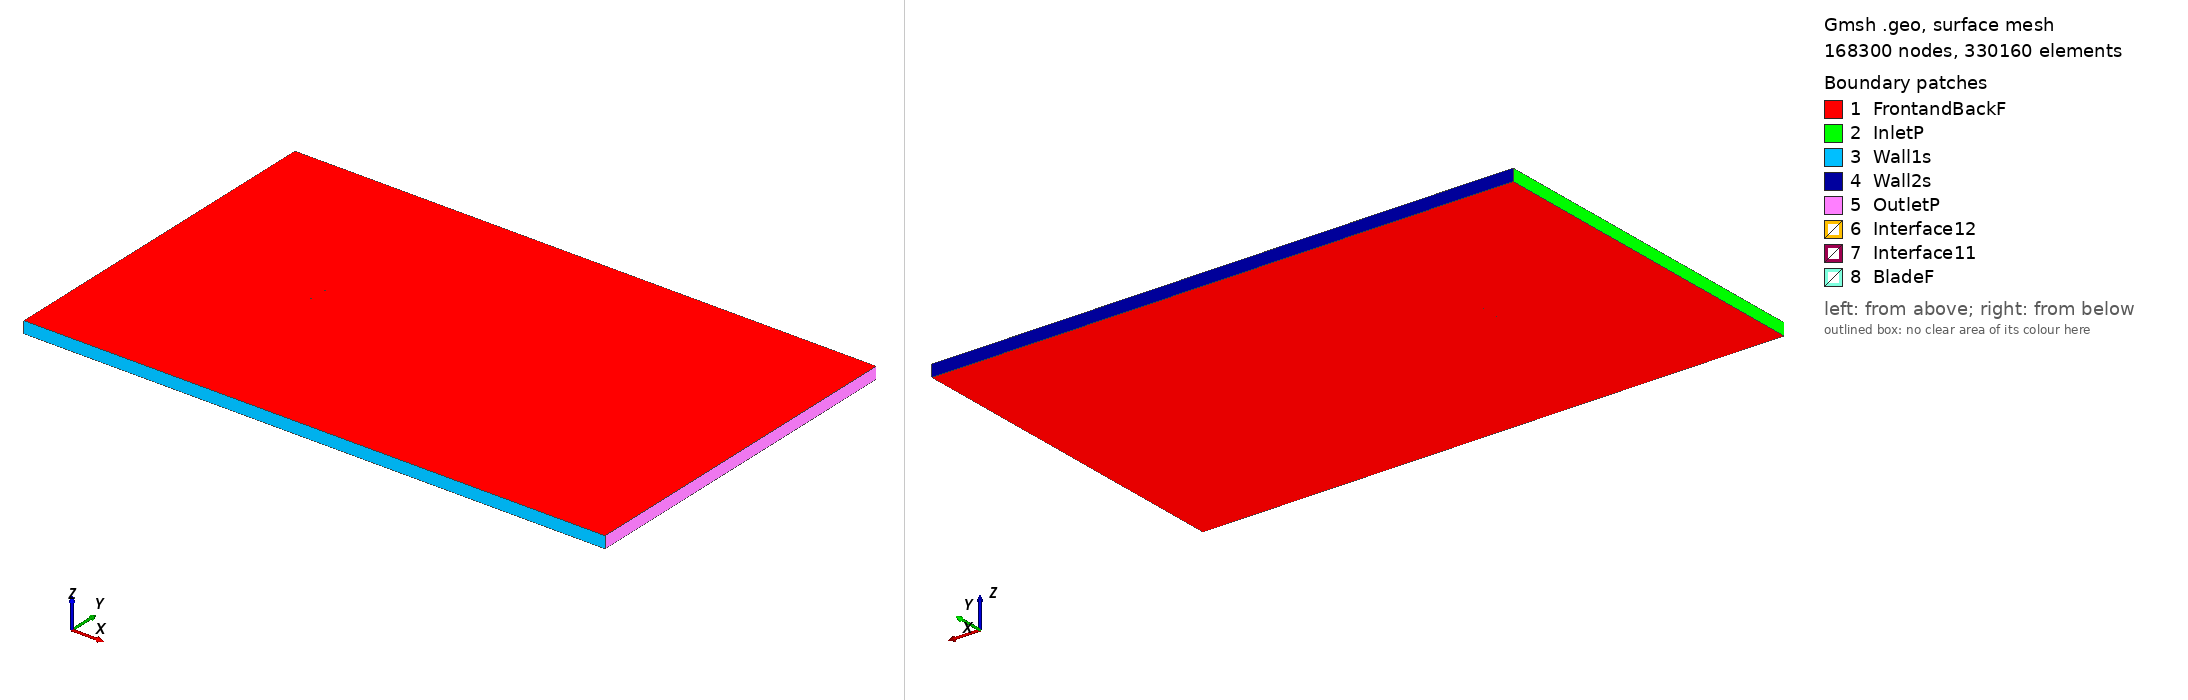

Gmsh geometry script, surface-meshed: 168300 nodes, 330160 surface elements. Boundary patches (legend numbers): 1 FrontandBackF, 2 InletP, 3 Wall1s, 4 Wall2s, 5 OutletP, 6 Interface12, 7 Interface11, 8 BladeF. Left view from above one corner, right view from below the opposite corner. Legend entries are the model's physical surfaces. The drawing asked Gmsh for element sizes between 1% and 20% of the model's largest extent; the script's own settings can give other sizes.

=== mh18_tsr_1.7864_aoa_-8.3689.geo (drawn) ===
SetFactory("OpenCASCADE");

Point(1) = {0.074137, 0.748211, 0, 1.0};
Point(2) = {0.073227, 0.748180, 0, 1.0};
Point(3) = {0.068513, 0.748155, 0, 1.0};
Point(4) = {0.063046, 0.748266, 0, 1.0};
Point(5) = {0.056953, 0.748492, 0, 1.0};
Point(6) = {0.050348, 0.748797, 0, 1.0};
Point(7) = {0.043341, 0.749140, 0, 1.0};
Point(8) = {0.036033, 0.749476, 0, 1.0};
Point(9) = {0.028518, 0.749761, 0, 1.0};
Point(10) = {0.020887, 0.749952, 0, 1.0};
Point(11) = {0.013239, 0.750000, 0, 1.0};
Point(12) = {0.005647, 0.749821, 0, 1.0};
Point(13) = {-0.001891, 0.749360, 0, 1.0};
Point(14) = {-0.009372, 0.748647, 0, 1.0};
Point(15) = {-0.016732, 0.747731, 0, 1.0};
Point(16) = {-0.023890, 0.746635, 0, 1.0};
Point(17) = {-0.030769, 0.745374, 0, 1.0};
Point(18) = {-0.037303, 0.743957, 0, 1.0};
Point(19) = {-0.043434, 0.742397, 0, 1.0};
Point(20) = {-0.049112, 0.740712, 0, 1.0};
Point(21) = {-0.054297, 0.738928, 0, 1.0};
Point(22) = {-0.058947, 0.737076, 0, 1.0};
Point(23) = {-0.063026, 0.735192, 0, 1.0};
Point(24) = {-0.066503, 0.733311, 0, 1.0};
Point(25) = {-0.069356, 0.731474, 0, 1.0};
Point(26) = {-0.071566, 0.729731, 0, 1.0};
Point(27) = {-0.073120, 0.728144, 0, 1.0};
Point(28) = {-0.073997, 0.726788, 0, 1.0};
Point(29) = {-0.074128, 0.726435, 0, 1.0};
Point(30) = {-0.074195, 0.726124, 0, 1.0};
Point(31) = {-0.074201, 0.725942, 0, 1.0};
Point(32) = {-0.074169, 0.725788, 0, 1.0};
Point(33) = {-0.074083, 0.725653, 0, 1.0};
Point(34) = {-0.073947, 0.725520, 0, 1.0};
Point(35) = {-0.073668, 0.725324, 0, 1.0};
Point(36) = {-0.073309, 0.725133, 0, 1.0};
Point(37) = {-0.071591, 0.724591, 0, 1.0};
Point(38) = {-0.069079, 0.724230, 0, 1.0};
Point(39) = {-0.065794, 0.724089, 0, 1.0};
Point(40) = {-0.061755, 0.724177, 0, 1.0};
Point(41) = {-0.056990, 0.724491, 0, 1.0};
Point(42) = {-0.051534, 0.725019, 0, 1.0};
Point(43) = {-0.045436, 0.725741, 0, 1.0};
Point(44) = {-0.038755, 0.726633, 0, 1.0};
Point(45) = {-0.031567, 0.727665, 0, 1.0};
Point(46) = {-0.023955, 0.728813, 0, 1.0};
Point(47) = {-0.016014, 0.730053, 0, 1.0};
Point(48) = {-0.007840, 0.731369, 0, 1.0};
Point(49) = {0.000473, 0.732744, 0, 1.0};
Point(50) = {0.008830, 0.734160, 0, 1.0};
Point(51) = {0.017133, 0.735598, 0, 1.0};
Point(52) = {0.025287, 0.737041, 0, 1.0};
Point(53) = {0.033199, 0.738469, 0, 1.0};
Point(54) = {0.040775, 0.739866, 0, 1.0};
Point(55) = {0.047927, 0.741214, 0, 1.0};
Point(56) = {0.054573, 0.742500, 0, 1.0};
Point(57) = {0.060634, 0.743709, 0, 1.0};
Point(58) = {0.066038, 0.744827, 0, 1.0};
Point(59) = {0.070719, 0.745845, 0, 1.0};
Point(60) = {0.074359, 0.746701, 0, 1.0};
Point(61) = {-0.074137, -0.748211, 0, 1.0};
Point(62) = {-0.073227, -0.748180, 0, 1.0};
Point(63) = {-0.068513, -0.748155, 0, 1.0};
Point(64) = {-0.063046, -0.748266, 0, 1.0};
Point(65) = {-0.056953, -0.748492, 0, 1.0};
Point(66) = {-0.050348, -0.748797, 0, 1.0};
Point(67) = {-0.043341, -0.749140, 0, 1.0};
Point(68) = {-0.036033, -0.749476, 0, 1.0};
Point(69) = {-0.028518, -0.749761, 0, 1.0};
Point(70) = {-0.020887, -0.749952, 0, 1.0};
Point(71) = {-0.013239, -0.750000, 0, 1.0};
Point(72) = {-0.005647, -0.749821, 0, 1.0};
Point(73) = {0.001891, -0.749360, 0, 1.0};
Point(74) = {0.009372, -0.748647, 0, 1.0};
Point(75) = {0.016732, -0.747731, 0, 1.0};
Point(76) = {0.023890, -0.746635, 0, 1.0};
Point(77) = {0.030769, -0.745374, 0, 1.0};
Point(78) = {0.037303, -0.743957, 0, 1.0};
Point(79) = {0.043434, -0.742397, 0, 1.0};
Point(80) = {0.049112, -0.740712, 0, 1.0};
Point(81) = {0.054297, -0.738928, 0, 1.0};
Point(82) = {0.058947, -0.737076, 0, 1.0};
Point(83) = {0.063026, -0.735192, 0, 1.0};
Point(84) = {0.066503, -0.733311, 0, 1.0};
Point(85) = {0.069356, -0.731474, 0, 1.0};
Point(86) = {0.071566, -0.729731, 0, 1.0};
Point(87) = {0.073120, -0.728144, 0, 1.0};
Point(88) = {0.073997, -0.726788, 0, 1.0};
Point(89) = {0.074128, -0.726435, 0, 1.0};
Point(90) = {0.074195, -0.726124, 0, 1.0};
Point(91) = {0.074201, -0.725942, 0, 1.0};
Point(92) = {0.074169, -0.725788, 0, 1.0};
Point(93) = {0.074083, -0.725653, 0, 1.0};
Point(94) = {0.073947, -0.725520, 0, 1.0};
Point(95) = {0.073668, -0.725324, 0, 1.0};
Point(96) = {0.073309, -0.725133, 0, 1.0};
Point(97) = {0.071591, -0.724591, 0, 1.0};
Point(98) = {0.069079, -0.724230, 0, 1.0};
Point(99) = {0.065794, -0.724089, 0, 1.0};
Point(100) = {0.061755, -0.724177, 0, 1.0};
Point(101) = {0.056990, -0.724491, 0, 1.0};
Point(102) = {0.051534, -0.725019, 0, 1.0};
Point(103) = {0.045436, -0.725741, 0, 1.0};
Point(104) = {0.038755, -0.726633, 0, 1.0};
Point(105) = {0.031567, -0.727665, 0, 1.0};
Point(106) = {0.023955, -0.728813, 0, 1.0};
Point(107) = {0.016014, -0.730053, 0, 1.0};
Point(108) = {0.007840, -0.731369, 0, 1.0};
Point(109) = {-0.000473, -0.732744, 0, 1.0};
Point(110) = {-0.008830, -0.734160, 0, 1.0};
Point(111) = {-0.017133, -0.735598, 0, 1.0};
Point(112) = {-0.025287, -0.737041, 0, 1.0};
Point(113) = {-0.033199, -0.738469, 0, 1.0};
Point(114) = {-0.040775, -0.739866, 0, 1.0};
Point(115) = {-0.047927, -0.741214, 0, 1.0};
Point(116) = {-0.054573, -0.742500, 0, 1.0};
Point(117) = {-0.060634, -0.743709, 0, 1.0};
Point(118) = {-0.066038, -0.744827, 0, 1.0};
Point(119) = {-0.070719, -0.745845, 0, 1.0};
Point(120) = {-0.074359, -0.746701, 0, 1.0};

// Lines: first blade (splines 1-4)
Spline(1) = {1:18};
Spline(2) = {18:45};
Spline(3) = {45:60};
Spline(4) = {60,1};

// Lines: second blade (splines 5-8)
Spline(5) = {61:78};
Spline(6) = {78:105};
Spline(7) = {105:120};
Spline(8) = {120,61};

// Outer domain (points 20001-4 and lines)
Point(121) = {-13.50000000, -15.00000000, 0, 1.0};
Point(122) = {-13.50000000, 15.00000000, 0, 1.0};
Point(123) = {36.00000000, 15.00000000, 0, 1.0};
Point(124) = {36.00000000, -15.00000000, 0, 1.0};
Line(11) = {121, 122};
Line(12) = {122, 123};
Line(13) = {123, 124};
Line(14) = {121, 124};

// Interface (between moving and stationary domain) (circles)
Circle(9) = {0, 0, 0, 0.80000000, 0, 2*Pi};
Circle(10) = {0, 0, 0, 0.80000000, 0, 2*Pi};

// Loops collect Lines/Splines/etc (blade1, blade2, domain, first circle)
Line Loop(1) = {1:4};
Line Loop(2) = {5:8};
Line Loop(3) = {11,12,13,-14};
Line Loop(4) = {9};

// BooleanDifference cuts out the circle/interface from the domain
Plane Surface(1) = {3};
Plane Surface(2) = {4};
BooleanDifference{ Surface{1}; Delete;}{ Surface{2}; Delete;}

// This one cuts out the blades from the inner circle/interface
Line Loop(6) = {10};
Plane Surface(5) = {6};
Plane Surface(6) = {1};
Plane Surface(7) = {2};
BooleanDifference{ Surface{5}; Delete;}{ Surface{6,7}; Delete;}

// extrude to 3rd dimension
Extrude {0, 0, 1} {Surface{1}; Surface{5}; Layers{1}; Recombine;}

// Physical Surfaces are the named boundaries (patches)
Physical Surface("Interface11") = {12};
Physical Surface("Interface12") = {10};

// sides of domain
Physical Surface("InletP") = {6};
Physical Surface("OutletP") = {9};

// top and bottom of domain
Physical Surface("Wall1s") = {7};
Physical Surface("Wall2s") = {8};

// Check FrontandBackF by ensuring there is nothing in the 3rd dimension
Physical Surface("FrontandBackF") = {1,11,5,21};
Physical Surface("BladeF") = {13:20};
Physical Volume("Turbine") = {2};
Physical Volume("Farfield") = {1};

// settings for airfoil boundary layer
Field[1] = BoundaryLayer;
Field[1].EdgesList = {1:8};
Field[1].hwall_n = 1e-3;
Field[1].thickness = 1.5e-2;
Field[1].ratio = 1.05;
Field[1].Quads = 1;
BoundaryLayer Field = 1;

// control points for mesh (blade and interface)
// floor((arc length / 1.5mm)/ 6) -> Transfinite Line
Transfinite Line {1,2,3,5,6,7} = 33 Using Progression 1;
Transfinite Line {4,8} = 2 Using Progression 1;
Transfinite Line {9, 15} = 800 Using Progression 1;

// For more information on gmsh syntax, visit http://gmsh.info/doc/texinfo/gmsh.html
